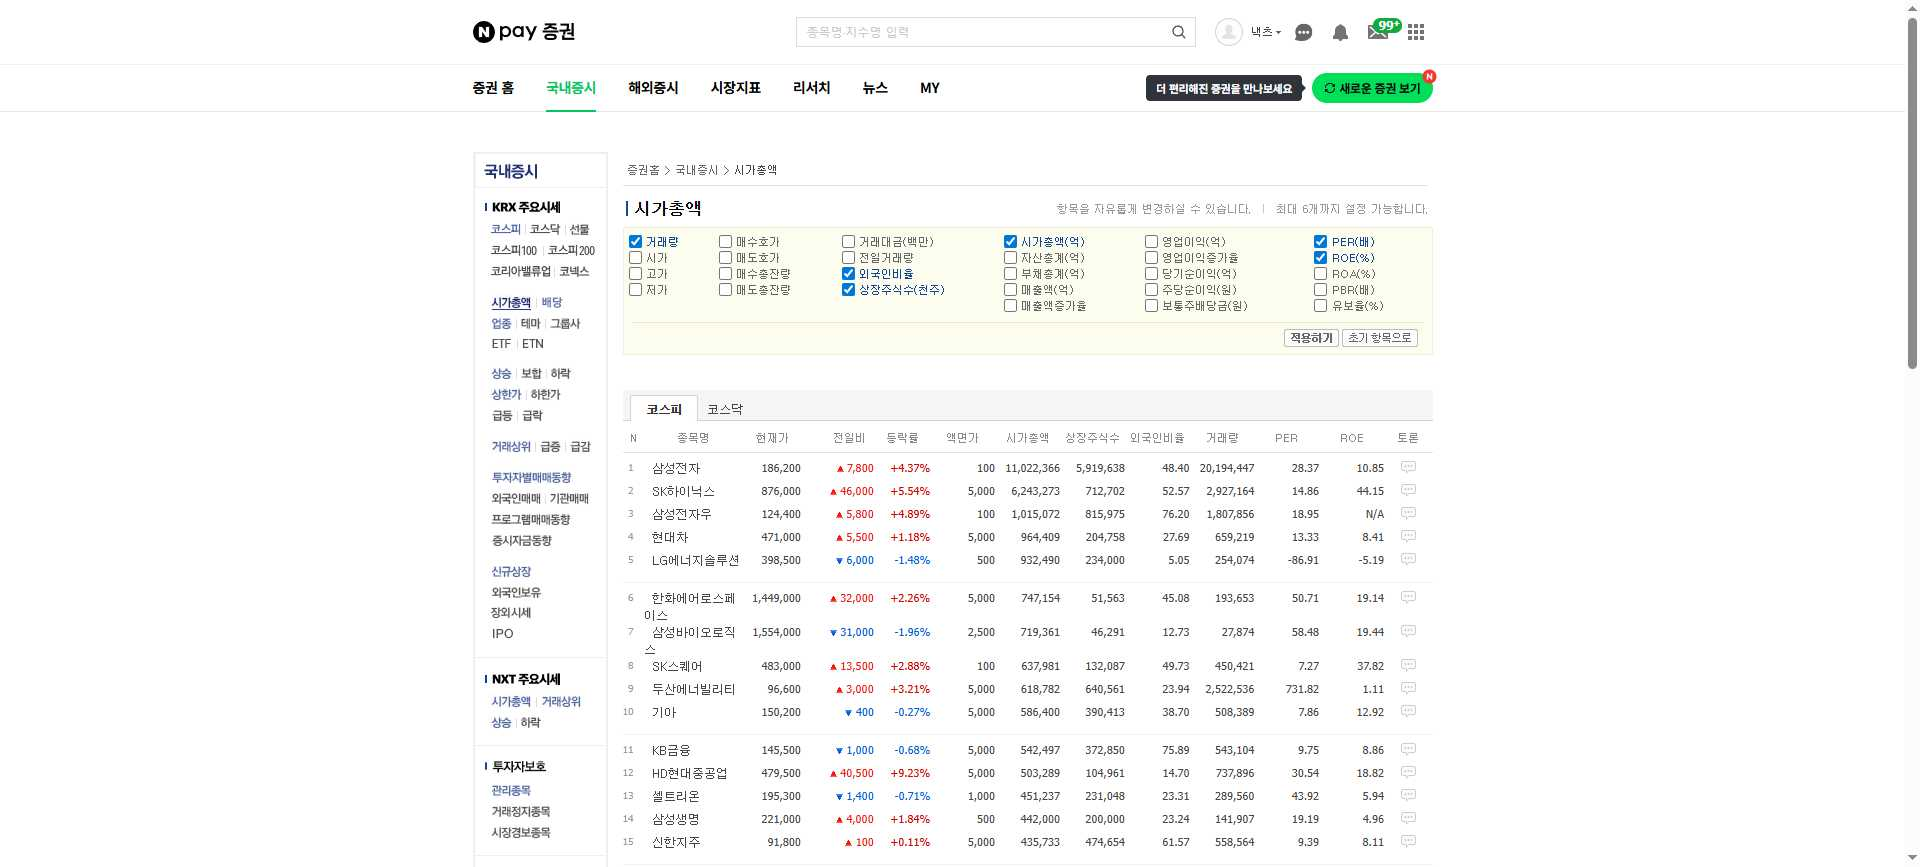
Workflow: 이동평균

Step 1: Chrome 시가총액  Npay 증권 in window '시가총액 : Npay 증권' (chrome.exe)

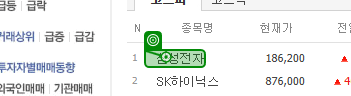
Step 2: click on the link '{0}' in window '시가총액 : Npay 증권' (chrome.exe)

Step 3: get-text from the element in window '삼성전자 : Npay 증권' (chrome.exe) (no picture)

Step 4: get-text from the link in window '삼성전자 : Npay 증권' (chrome.exe) (no picture)

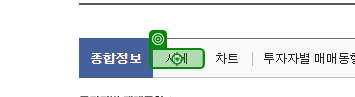
Step 5: click on the element '시세' in window '삼성전자 : Npay 증권' (chrome.exe)

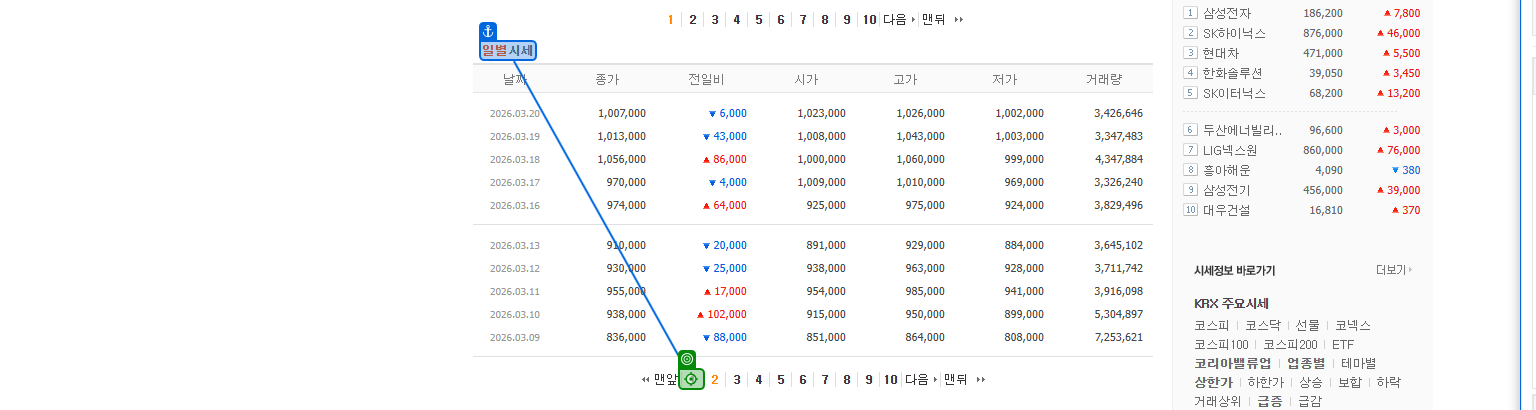
Step 6 [try]: click on the link '{0}' in window '* : Npay 증권' (chrome.exe)

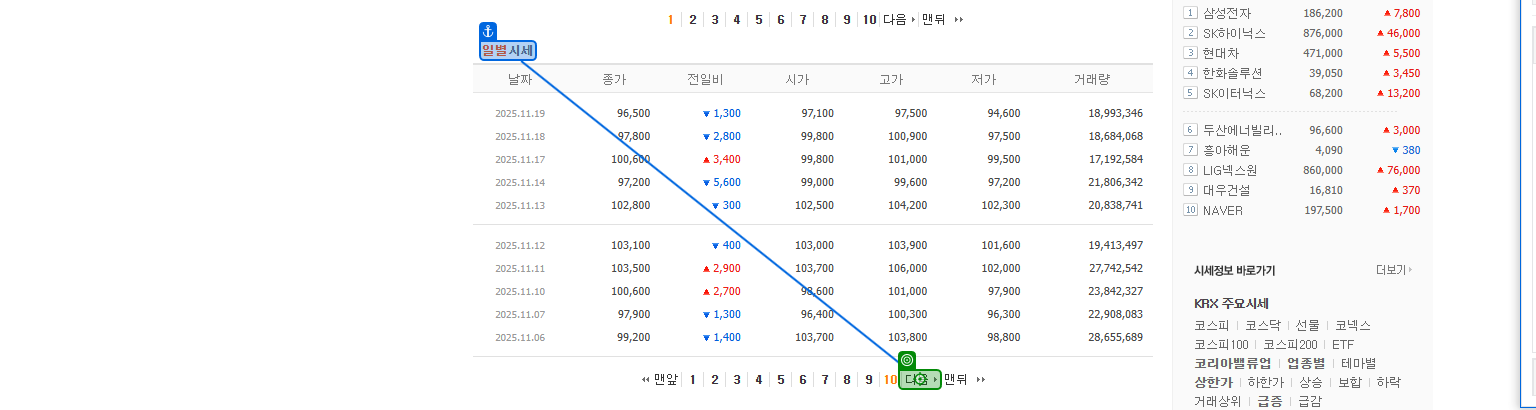
Step 7 [catch]: click on the link '다음' in window '삼성전자 : Npay 증권' (chrome.exe)

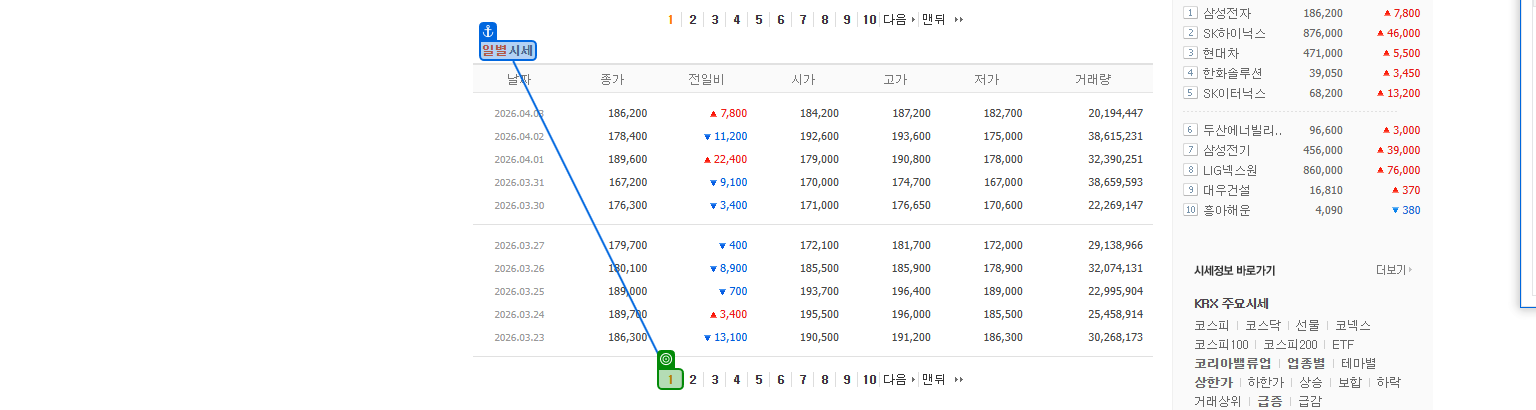
Step 8: check the link '{0}' in window '삼성전자 : Npay 증권' (chrome.exe)

Step 9: click on the link '{0}' in window '* : Npay 증권' (chrome.exe) (same screen as step 6)

Step 10: click on the link '다음' in window '삼성전자 : Npay 증권' (chrome.exe) (same screen as step 7)

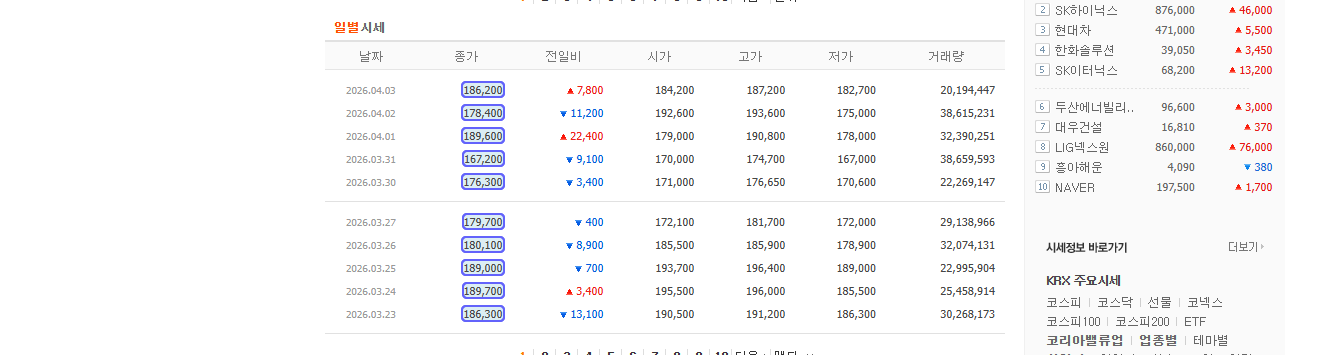
Step 11: get-text from the tbody in window '* : Npay 증권' (chrome.exe)

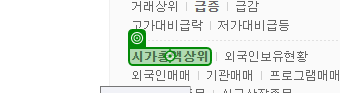
Step 12: click on the text '시가총액상위' in window '현대차 : Npay 증권' (chrome.exe)
